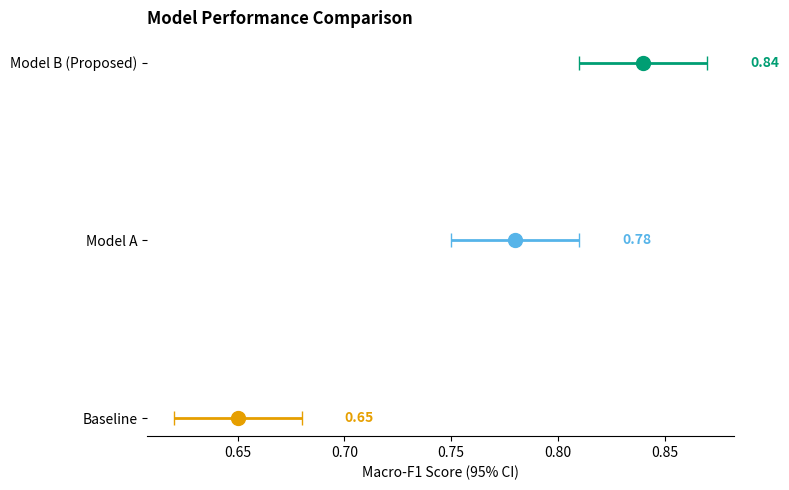

Generate this figure with matplotlib: (Note: this script raises an exception after producing the figure.)
import hashlib
import json
from datetime import datetime

def log_provenance(dataset_name, source_uri, license_class):
    provenance_record = {
        "dataset": dataset_name,
        "uri": source_uri,
        "license": license_class,
        "timestamp": datetime.now().isoformat(),
        "compliance": "FAIR-aligned"
    }
    print("Provenance Logged:", json.dumps(provenance_record, indent=2))

log_provenance(
    dataset_name="Term_Project_Silver_v1",
    source_uri="s3://kdd-lab/term-projects/2026/silver_data.parquet",
    license_class="instructor_provided"
)

import matplotlib.pyplot as plt
import numpy as np

# Generate mock model performance data
models = ['Baseline', 'Model A', 'Model B (Proposed)']
f1_scores = [0.65, 0.78, 0.84]
ci_lower = [0.62, 0.75, 0.81]
ci_upper = [0.68, 0.81, 0.87]

fig, ax = plt.subplots(figsize=(8, 5))

# Use Okabe-Ito colorblind-safe palette
colors = ['#E69F00', '#56B4E9', '#009E73']

for i, model in enumerate(models):
    ax.errorbar(f1_scores[i], i, xerr=[[f1_scores[i] - ci_lower[i]], [ci_upper[i] - f1_scores[i]]], 
                fmt='o', color=colors[i], markersize=10, elinewidth=2, capsize=5)
    ax.text(ci_upper[i] + 0.02, i, f'{f1_scores[i]:.2f}', va='center', color=colors[i], fontweight='bold')

ax.set_yticks(range(len(models)))
ax.set_yticklabels(models)
ax.set_xlabel('Macro-F1 Score (95% CI)')
ax.set_title('Model Performance Comparison', loc='left', pad=15, fontweight='bold')

# Reduce cognitive load (remove spines)
ax.spines['top'].set_visible(False)
ax.spines['right'].set_visible(False)
ax.spines['left'].set_visible(False)

plt.tight_layout()
plt.show()

limitations_panel = """
### Limitations & Ethical Disclosures
1. **Selection Bias:** The evaluation set is drawn from a geographically bounded subset and may not generalize globally.
2. **Ecological Fallacy:** Aggregate metric improvements do not guarantee equitable performance across all individual demographic slices.
3. **Uncertainty Bounds:** The 95% bootstrap confidence intervals indicate that performance overlaps between Model A and Model B under worst-case resampling.
"""

from IPython.display import Markdown, display
display(Markdown(limitations_panel))
